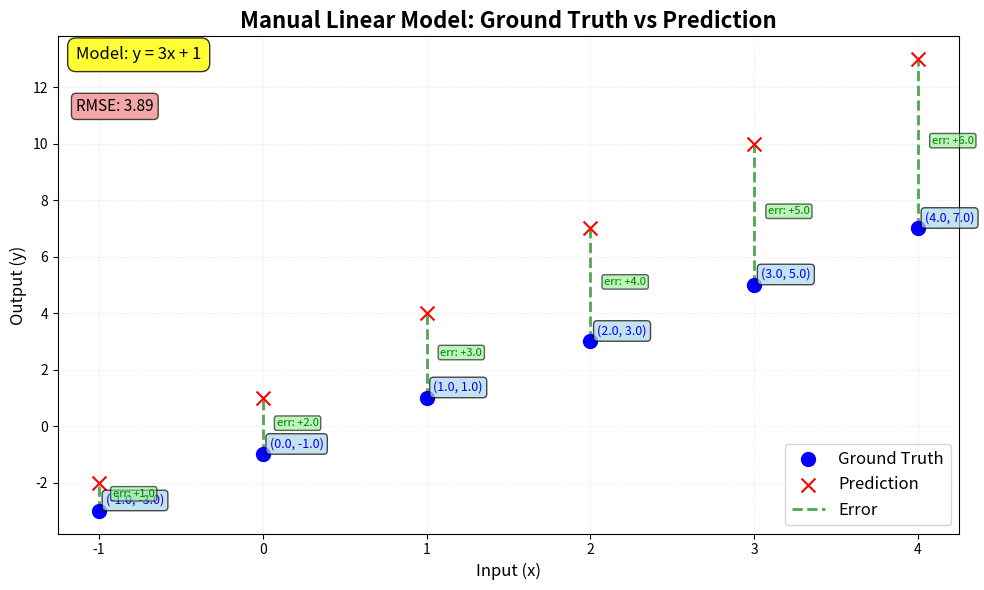

This figure's Python source:
import math
import matplotlib.pyplot as plt

# Training data (optimal outcome: y=2x-1)
x = [-1.0, 0.0, 1.0, 2.0, 3.0, 4.0] # input
y = [-3.0, -1.0, 1.0, 3.0, 5.0, 7.0] # ground truth output

# Guess the model (y=x * w + b)
w = 3
b = 1

# Make a prediction
y_pred = []

for x_val in x:
    y_guess = x_val * w + b
    y_pred.append(y_guess)

print("Ground truth:", y)
print("Prediction:", y_pred)

# Calculate individual losses and overall loss using RMSE (Root Mean Squared Error).
individual_losses = []
print("\nIndividual Losses (Squared Errors):")
for i in range(len(x)):
    error = y_pred[i] - y[i]
    squared_error = error ** 2
    individual_losses.append(squared_error)

print(individual_losses)

# Calculate overall loss (Root Mean Squared Error)
mse = sum(individual_losses) / len(individual_losses)
rmse = math.sqrt(mse)
print(f"\nOverall Loss (Root Mean Squared Error): {rmse:.2f}")


# Plot with annotations
plt.figure(figsize=(10, 6))
plt.scatter(x, y, color='blue', label='Ground Truth', s=100, zorder=3)
plt.scatter(x, y_pred, color='red', label='Prediction', s=100, marker='x', zorder=3)
plt.vlines(x, y, y_pred, color='green', linestyle='--', alpha=0.7, linewidth=2, label='Error', zorder=1)

# Add title and axis labels
plt.title('Manual Linear Model: Ground Truth vs Prediction', fontsize=16, fontweight='bold')
plt.xlabel('Input (x)', fontsize=12)
plt.ylabel('Output (y)', fontsize=12)

# Add grid
plt.grid(True, alpha=0.3, linestyle=':')

# Add legend
plt.legend(fontsize=12)

# Annotate each point with its values
for i in range(len(x)):
    error = y_pred[i] - y[i]
    # Annotate ground truth points
    plt.annotate(f'({x[i]}, {y[i]})',
                xy=(x[i], y[i]),
                xytext=(5, 5),
                textcoords='offset points',
                fontsize=9,
                color='blue',
                bbox=dict(boxstyle='round,pad=0.3', facecolor='lightblue', alpha=0.7))

    # Annotate error in the middle of each line
    mid_y = (y[i] + y_pred[i]) / 2
    plt.annotate(f'err: {error:+.1f}',
                xy=(x[i], mid_y),
                xytext=(10, 0),
                textcoords='offset points',
                fontsize=8,
                color='green',
                ha='left',
                bbox=dict(boxstyle='round,pad=0.2', facecolor='lightgreen', alpha=0.6))

# Add model equation as text
plt.text(0.02, 0.98, f'Model: y = {w}x + {b}',
         transform=plt.gca().transAxes,
         fontsize=12,
         verticalalignment='top',
         bbox=dict(boxstyle='round,pad=0.5', facecolor='yellow', alpha=0.8))

# Add error statistics
differences = [y_pred[i] - y[i] for i in range(len(x))]
mse_plot = sum(error**2 for error in differences) / len(differences)
rmse_plot = math.sqrt(mse_plot)

plt.text(0.02, 0.85, f'RMSE: {rmse_plot:.2f}',
         transform=plt.gca().transAxes,
         fontsize=11,
         bbox=dict(boxstyle='round,pad=0.3', facecolor='lightcoral', alpha=0.7))

plt.tight_layout()
plt.show()